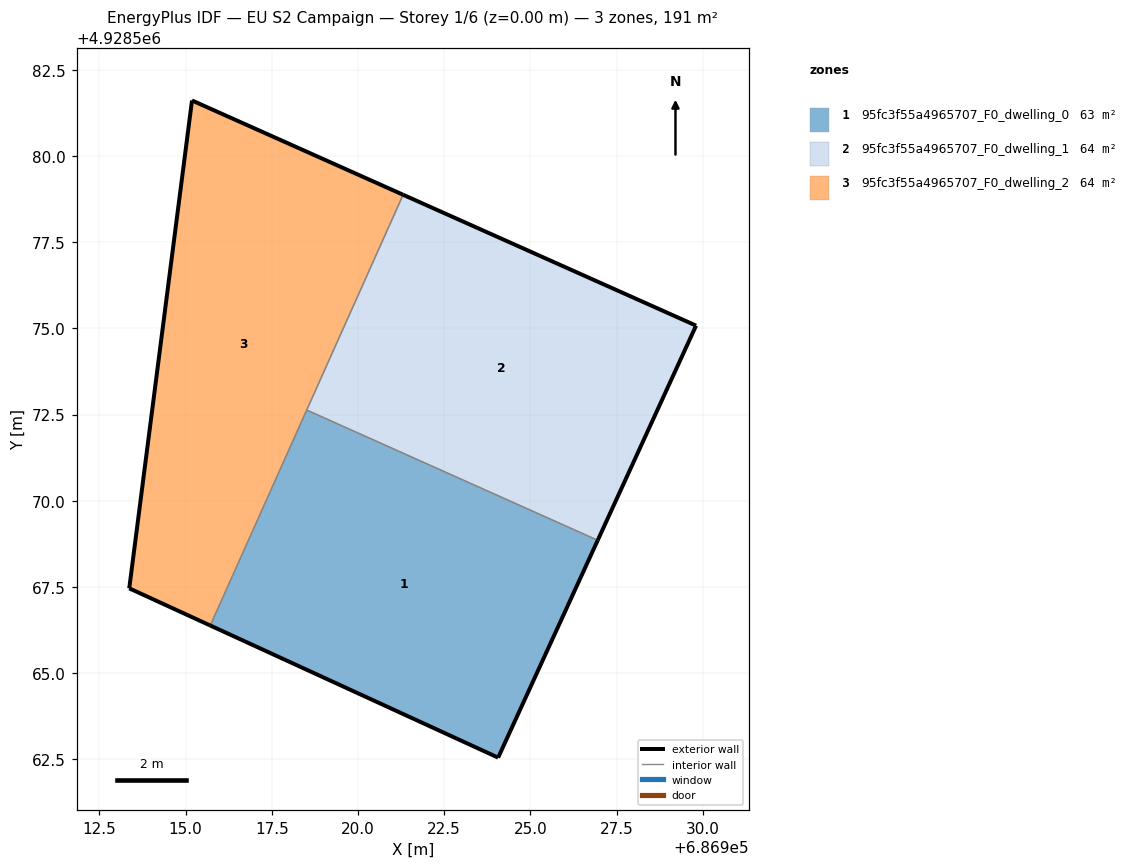
=== STOREY PLAN SPEC (per zone: floor XY polygon, exterior-wall plan segments, windows/doors) ===
zone 1: 95fc3f55a4965707_F0_dwelling_0  (63.5 m²)
  floor: (686924.06, 4928562.55) (686926.95, 4928568.85) (686918.51, 4928572.63) (686915.72, 4928566.38)
  exterior wall: (686926.95, 4928568.85) – (686924.06, 4928562.55)  [6.9 m]
  exterior wall: (686924.06, 4928562.55) – (686915.72, 4928566.38)  [9.2 m]
  interior walls: 2
zone 2: 95fc3f55a4965707_F0_dwelling_1  (63.5 m²)
  floor: (686926.95, 4928568.85) (686929.81, 4928575.08) (686921.31, 4928578.88) (686918.51, 4928572.63)
  exterior wall: (686929.81, 4928575.08) – (686926.95, 4928568.85)  [6.8 m]
  exterior wall: (686921.31, 4928578.88) – (686929.81, 4928575.08)  [9.3 m]
  interior walls: 2
zone 3: 95fc3f55a4965707_F0_dwelling_2  (63.5 m²)
  floor: (686915.72, 4928566.38) (686921.31, 4928578.88) (686915.19, 4928581.61) (686913.37, 4928567.46)
  exterior wall: (686915.72, 4928566.38) – (686913.37, 4928567.46)  [2.6 m]
  exterior wall: (686913.37, 4928567.46) – (686915.19, 4928581.61)  [14.3 m]
  exterior wall: (686915.19, 4928581.61) – (686921.31, 4928578.88)  [6.7 m]
  interior walls: 2

=== DERIVED (storey summary) ===
Building: EU S2 Campaign
Storey: 1 of 6  (floor level z = 0.00 m)
Storey gross floor area: 190.5 m²
Zones on this storey: 3
  - 95fc3f55a4965707_F0_dwelling_0: floor 63.5 m²; exterior wall 16.1 m (48.4 m²); WWR 0.0%
  - 95fc3f55a4965707_F0_dwelling_1: floor 63.5 m²; exterior wall 16.2 m (48.5 m²); WWR 0.0%
  - 95fc3f55a4965707_F0_dwelling_2: floor 63.5 m²; exterior wall 23.6 m (70.7 m²); WWR 0.0%
Zone adjacency (shared interzone walls):
  - 95fc3f55a4965707_F0_dwelling_0 ↔ 95fc3f55a4965707_F0_dwelling_1
  - 95fc3f55a4965707_F0_dwelling_0 ↔ 95fc3f55a4965707_F0_dwelling_2
  - 95fc3f55a4965707_F0_dwelling_1 ↔ 95fc3f55a4965707_F0_dwelling_2